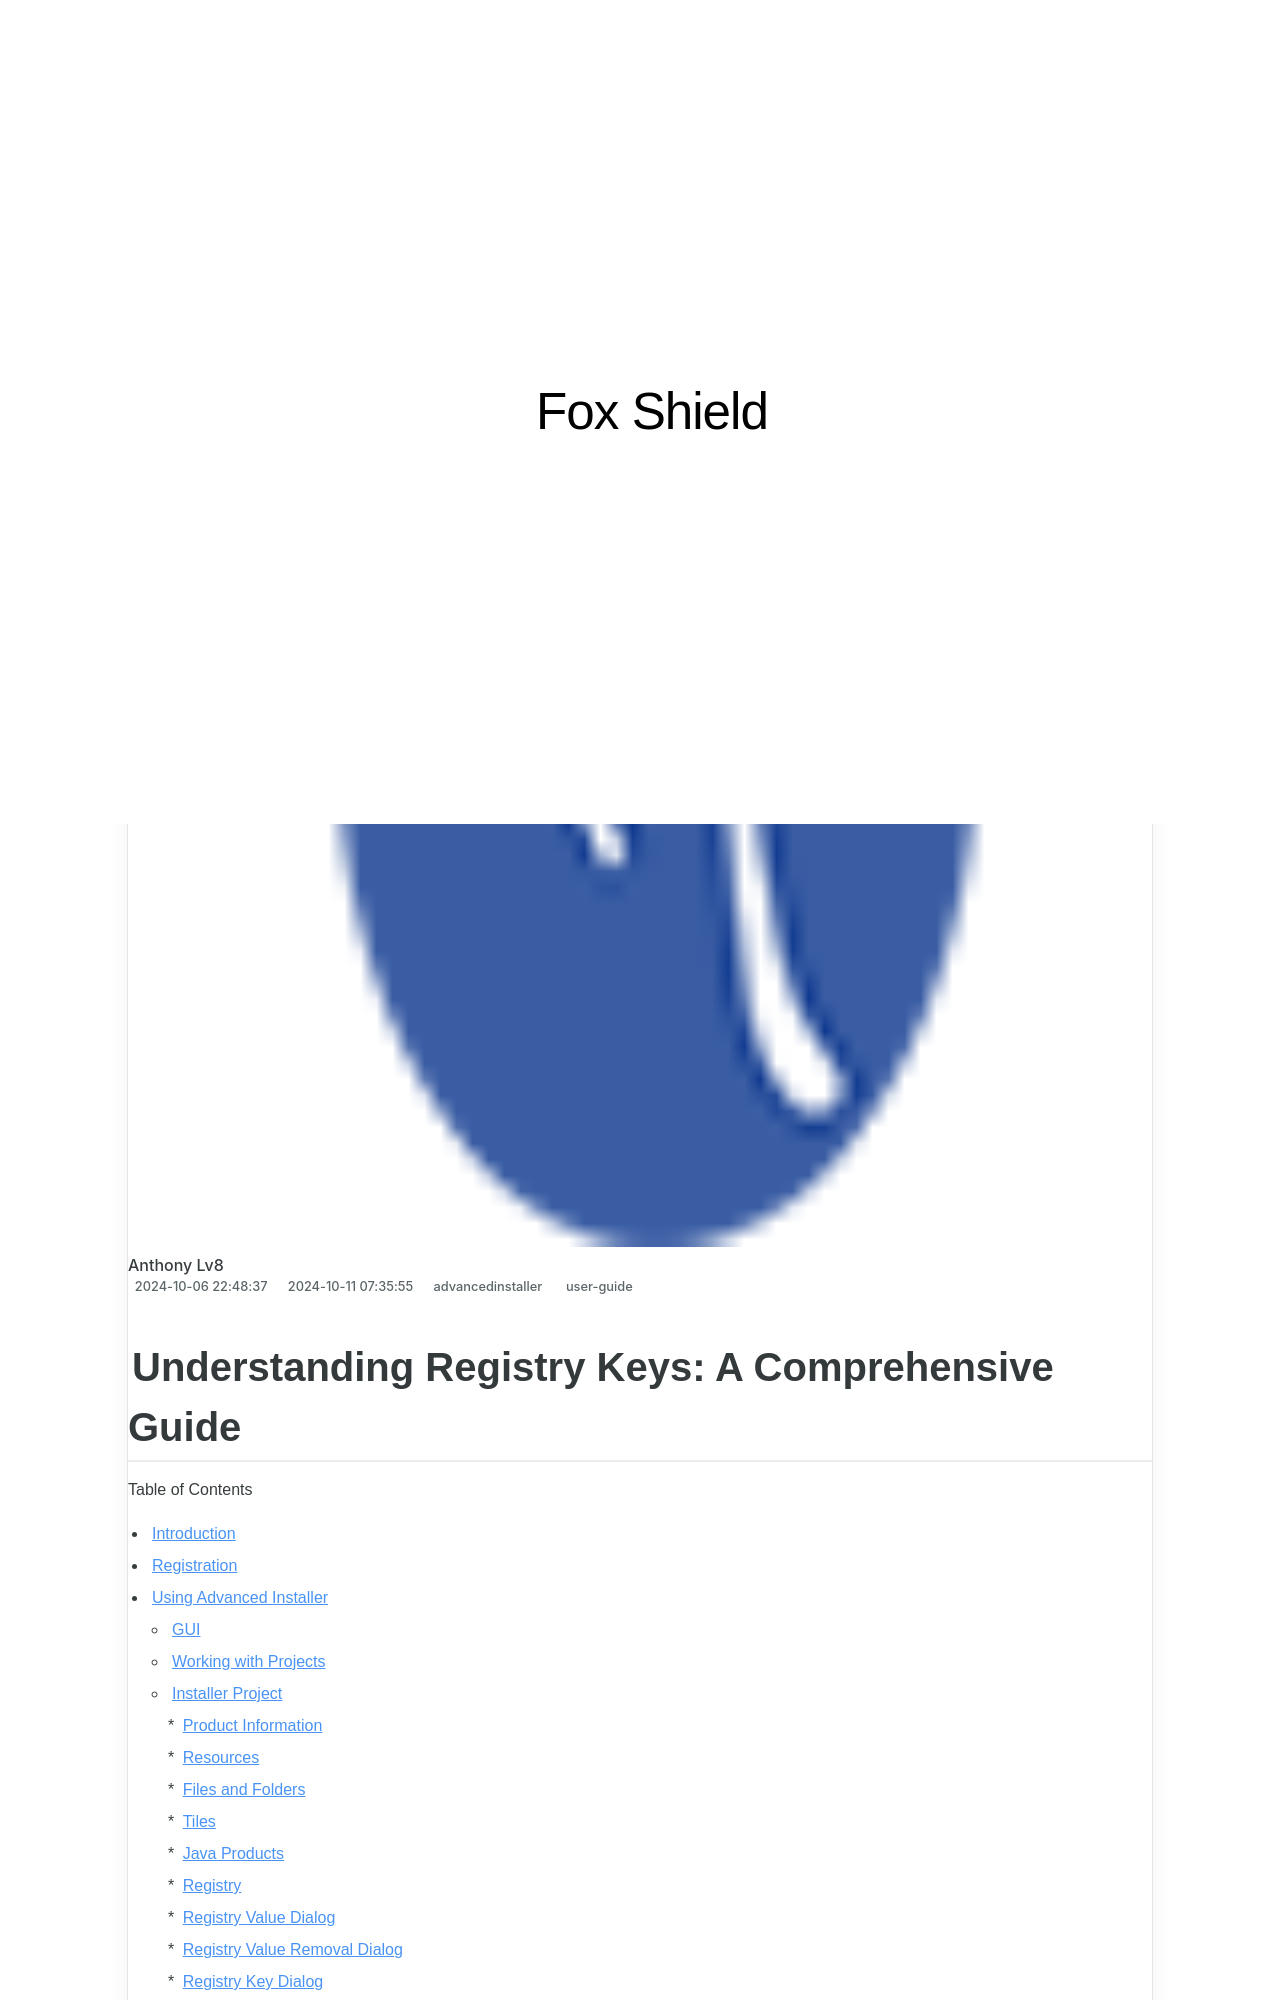

repository: techidaily/site-fox-shield · page: understanding-registry-keys-a-comprehensive-guide/index.html · generator: jekyll

---
title: "Understanding Registry Keys: A Comprehensive Guide"
date: 2024-10-06T22:48:37.209Z
updated: 2024-10-11T07:35:55.300Z
tags:
  - user-guide
categories:
  - advancedinstaller
description: "This Article Describes Understanding Registry Keys: A Comprehensive Guide"
thumbnail: https://thmb.techidaily.com/ad5375273ed5273cf93923e35b6ab94c30b89301141494859d6be3ab7df15629.jpg
---
